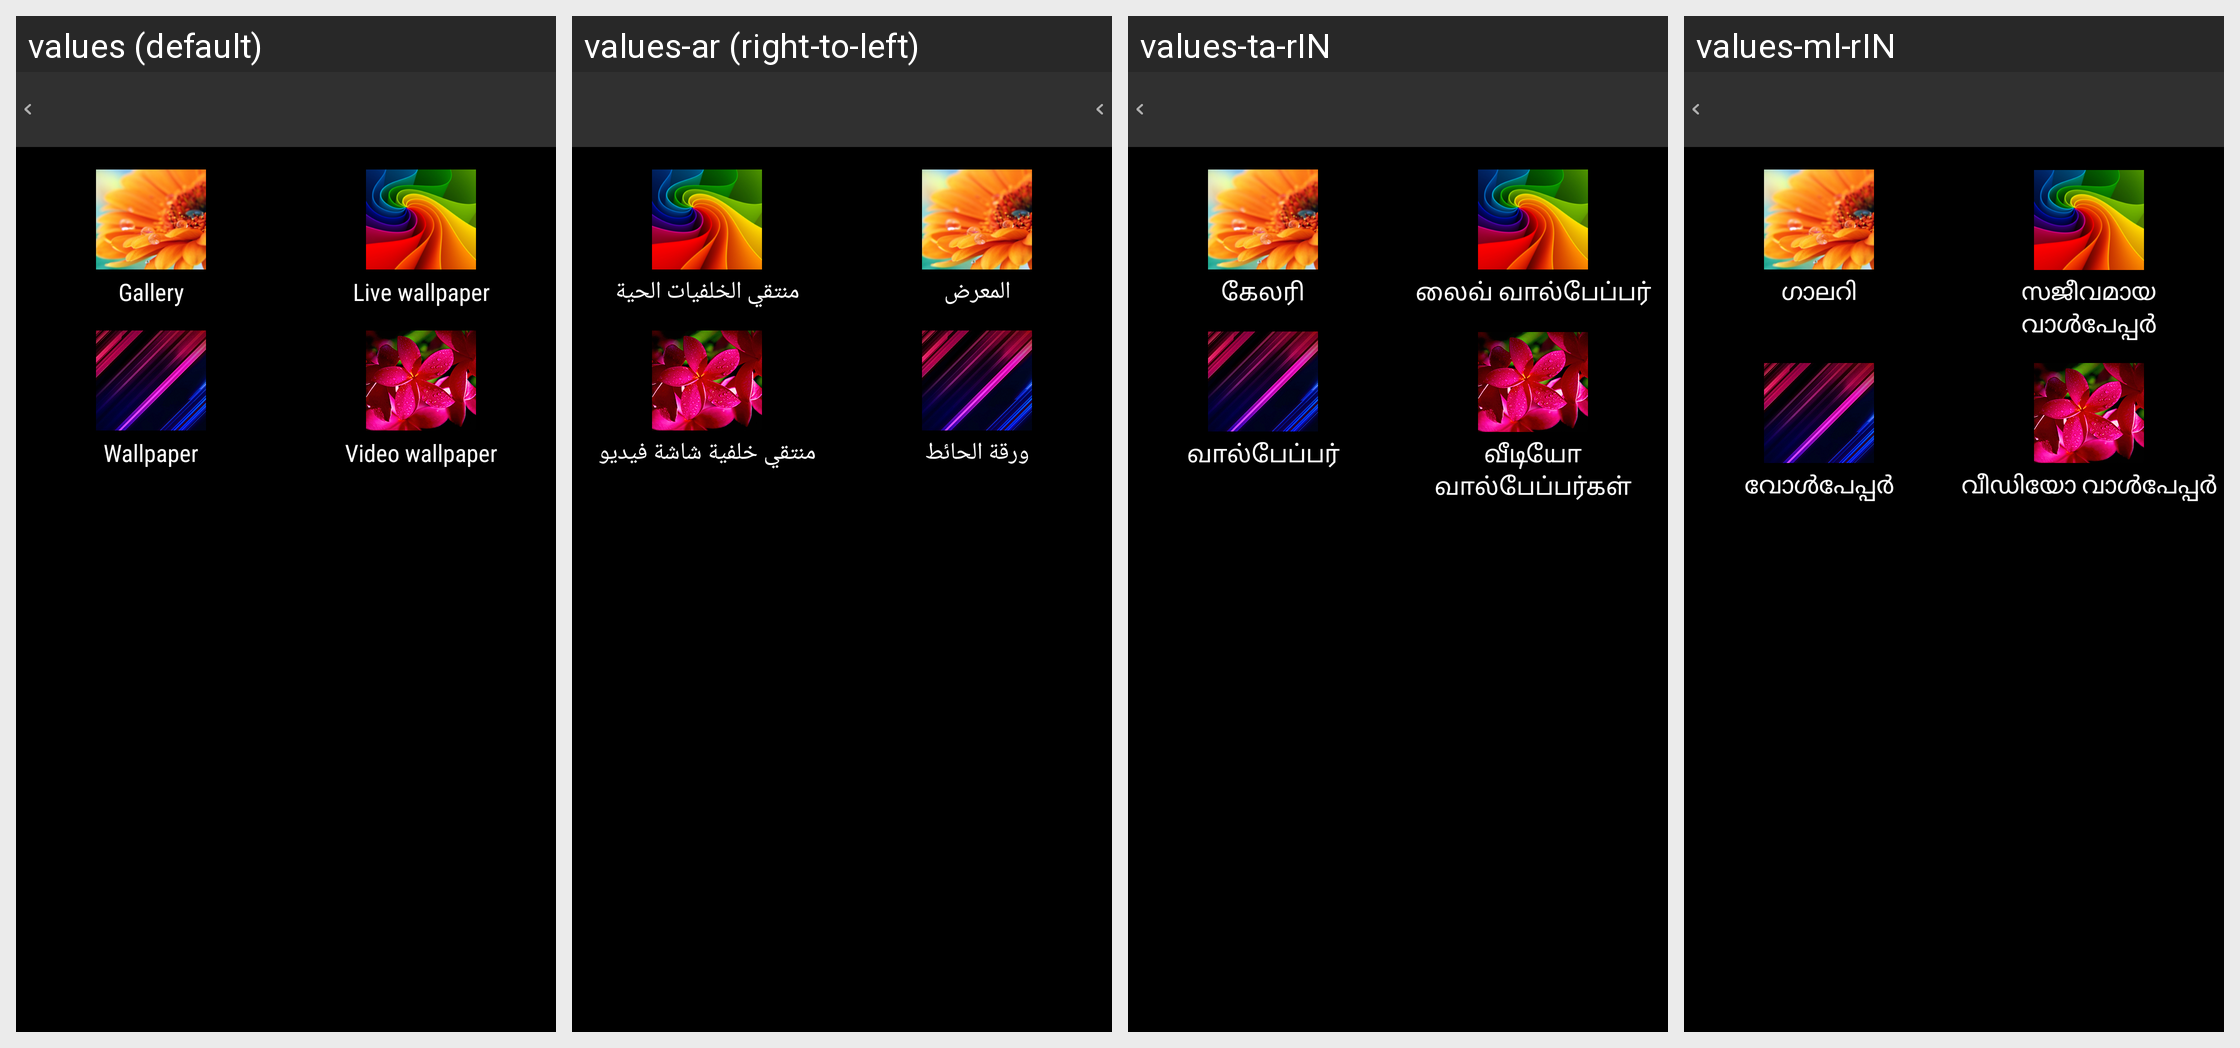

Translations of the strings shown on this Android screen, per locale in the grid:
Android screen res/layout/wallpaper_type.xml rendered under 4 locales, left to right: values (default), values-ar (right-to-left), values-ta-rIN, values-ml-rIN. Device: Nexus 5 (rendered at 1080×1920; each locale shown at half size, 540×960, under a caption strip naming it); theme Theme.WallpaperType.
Other locales in the repository, not shown: values-bn-rBD, values-gu-rIN, values-hi-rIN, values-kn-rIN, values-mr-rIN, values-om-rET, values-pa-rIN, values-te-rIN, values-ti-rET, values-zh-rCN, values-zh-rTW.
Strings drawn on this screen, with the default value and each locale's value (text and hints the layout hard-codes, and strings that could not be matched under every locale, appear in the picture but are not listed):

choose_from_gallery
  values: Gallery
  values-ar: المعرض
  values-ta-rIN: கேலரி
  values-ml-rIN: ഗാലറി

choose_from_live_wallpaper
  values: Live wallpaper
  values-ar: منتقي الخلفيات الحية
  values-ta-rIN: லைவ் வால்பேப்பர்
  values-ml-rIN: സജീവമായ വാള്‍പേപ്പര്‍

choose_from_wallpaper
  values: Wallpaper
  values-ar: ورقة الحائط
  values-ta-rIN: வால்பேப்பர்
  values-ml-rIN: വോൾപേപ്പര്‍

choose_from_video_wallpaper
  values: Video wallpaper
  values-ar: منتقي خلفية شاشة فيديو
  values-ta-rIN: வீடியோ வால்பேப்பர்கள்
  values-ml-rIN: വീഡിയോ വാൾപേപ്പർ
